Run: headless pygame with SDL's dummy video driver; simulated clock (each Clock.tick advances the game by its frame time, no real sleeping); random seed 0; keys injected as events and as key.get_pressed() state; mouse plan: one left click at the window centre at the start of phase 2, then a move to the lower-right quarter at the start of phase 3.
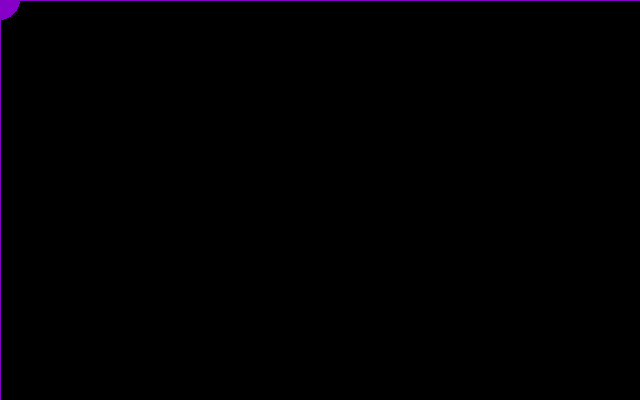
Frame 1 of 4 · flips 1–60 · no input
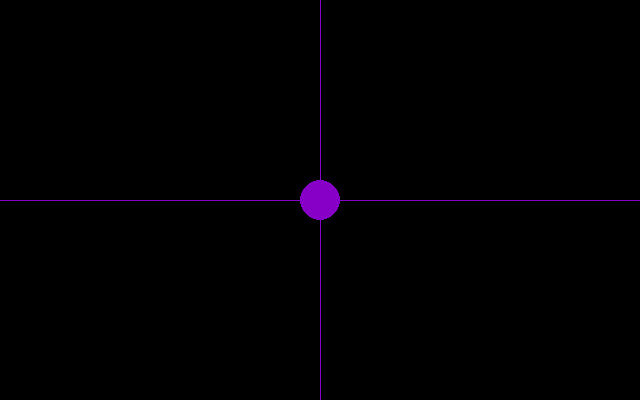
Frame 2 of 4 · flips 61–180 · clicked the window centre · tapped SPACE, RETURN · held RIGHT (→), D
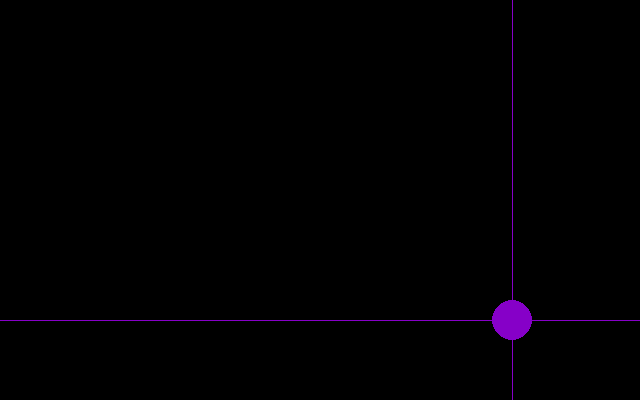
Frame 3 of 4 · flips 181–300 · moved the mouse to the lower-right quarter · held DOWN (↓), S
Frame 4 of 4 · flips 301–420 · held LEFT (←), A, UP (↑), W · screen unchanged from frame 3, image omitted

The pygame program that drew these frames:

#  https://lorenzod8n.wordpress.com/2007/05/30/pygame-tutorial-3-mouse-events/

import math
import pygame

screen = pygame.display.set_mode((640, 400))
ccolor = (134,0,200)

x = y = 0
running = 1
pygame.mouse.set_visible(False)

while running:  
  event = pygame.event.poll()
 
  if event.type == pygame.QUIT:
    running = 0
  elif event.type == pygame.MOUSEMOTION:
    x, y = event.pos

  screen.fill([0,0,0])      
  pygame.draw.circle(screen,ccolor,[x,y],20)
  pygame.draw.line(screen,ccolor,(x,0),(x,399))      
  pygame.draw.line(screen,ccolor,(0,y),(639,y))      
  
  pygame.display.flip()
